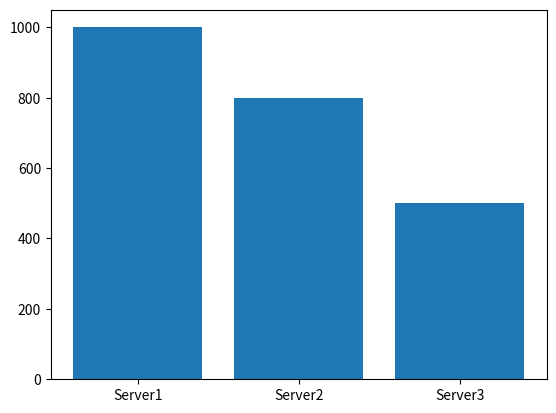

This chart was generated by the following Python code:
import matplotlib.pyplot as plt

def plot_capacity(data):

    servers = data.keys()
    capacities = [data[server] for server in servers]
    plt.bar(servers, capacities)
    plt.show()
data = {'Server1': 1000, 'Server2': 800, 'Server3': 500}
plot_capacity(data)
